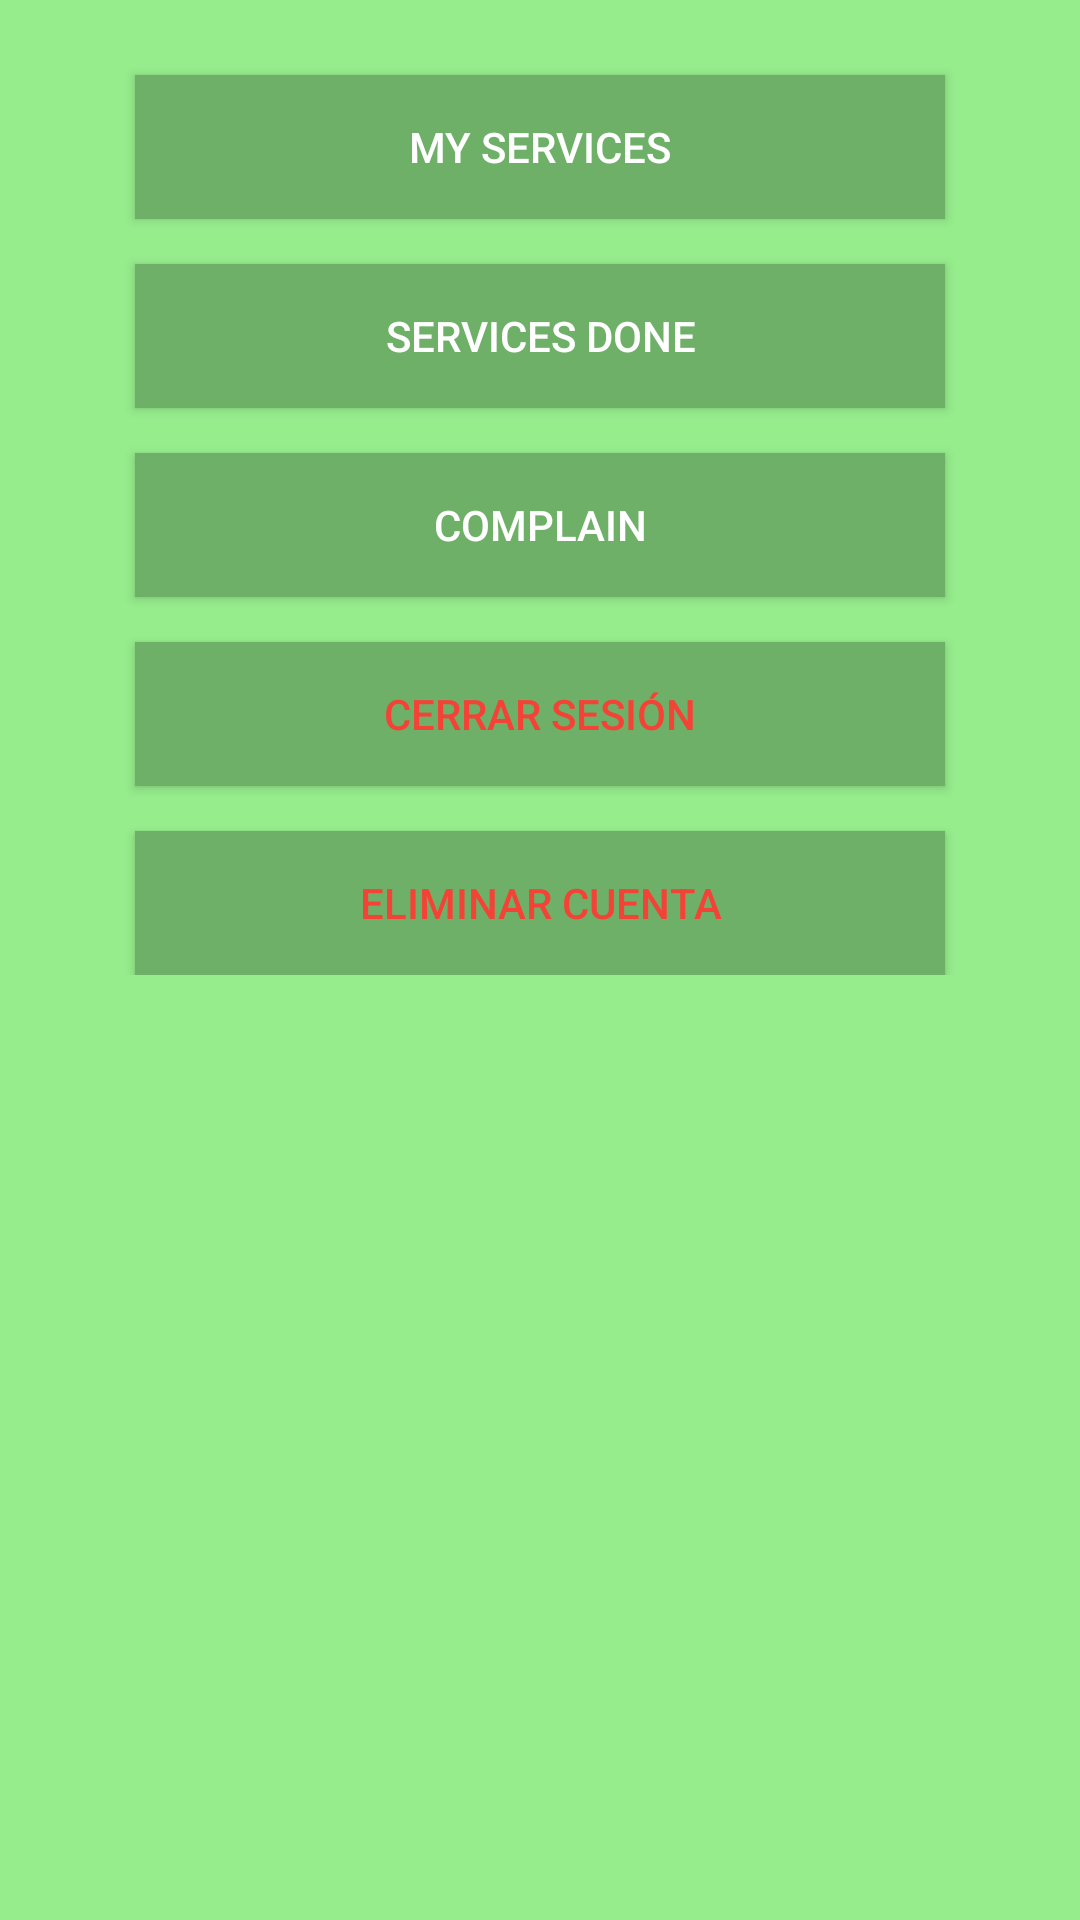

Reconstruct the res/layout file that produces this screen, plus the resources it refers to.
<!-- AndroidManifest.xml: application theme Theme.PetCare -->
<!-- res/layout/fragment_menu.xml -->
<?xml version="1.0" encoding="utf-8"?>
<ScrollView xmlns:android="http://schemas.android.com/apk/res/android"
    xmlns:tools="http://schemas.android.com/tools"
    android:layout_width="match_parent"
    android:layout_height="match_parent"
    android:background="@color/background"
    xmlns:app="http://schemas.android.com/apk/res-auto"
   >

    <androidx.constraintlayout.widget.ConstraintLayout
        android:layout_height="match_parent"
        android:layout_width="match_parent"
        tools:context=".MenuFragment">


    <androidx.appcompat.widget.AppCompatButton
        android:id="@+id/myservice"
        android:background="@color/sec1"
        android:layout_width="0dp"
        android:layout_height="wrap_content"
        android:text="My services"
        android:textColor="@color/white"
        app:layout_constraintTop_toTopOf="parent"
        android:layout_marginTop="25dp"
        app:layout_constraintEnd_toEndOf="parent"
        app:layout_constraintStart_toStartOf="parent"
        app:layout_constraintWidth_percent="0.75" />

    <androidx.recyclerview.widget.RecyclerView
        android:id="@+id/recyclerViewService"
        android:layout_width="0dp"
        android:layout_height="wrap_content"
        tools:listitem="@layout/postservice_item"
        app:layout_constraintStart_toStartOf="@id/myservice"
        app:layout_constraintTop_toBottomOf="@id/myservice"
        android:layout_margin="15dp"
        tools:ignore="MissingConstraints"
        android:visibility="gone"
        />



    <androidx.appcompat.widget.AppCompatButton
        android:id="@+id/servicedone"
        android:background="@color/sec1"
        android:layout_width="0dp"
        android:layout_height="wrap_content"
        android:text="Services done"
        android:textColor="@color/white"
        app:layout_constraintTop_toBottomOf="@id/recyclerViewService"
        android:layout_marginTop="15dp"
        app:layout_constraintEnd_toEndOf="parent"
        app:layout_constraintStart_toStartOf="parent"
        app:layout_constraintWidth_percent="0.75" />

        <androidx.recyclerview.widget.RecyclerView
            android:id="@+id/recyclerViewServiceDone"
            android:layout_width="0dp"
            android:layout_height="wrap_content"
            tools:listitem="@layout/postservicedone_item"
            app:layout_constraintStart_toStartOf="@id/servicedone"
            app:layout_constraintTop_toBottomOf="@id/servicedone"
            android:layout_margin="15dp"
            tools:ignore="MissingConstraints"
            android:visibility="gone"
            />


    <androidx.appcompat.widget.AppCompatButton
        android:id="@+id/complain"
        android:background="@color/sec1"
        android:layout_width="0dp"
        android:layout_height="wrap_content"
        android:text="Complain"
        android:textColor="@color/white"
        app:layout_constraintTop_toBottomOf="@id/recyclerViewServiceDone"
        android:layout_marginTop="15dp"
        app:layout_constraintEnd_toEndOf="parent"
        app:layout_constraintStart_toStartOf="parent"
        app:layout_constraintWidth_percent="0.75" />

    <TextView
        android:id="@+id/text3"
        android:layout_width="0dp"
        android:layout_height="wrap_content"
        app:layout_constraintWidth_percent="0.75"
        app:layout_constraintStart_toStartOf="@id/complain"
        app:layout_constraintTop_toBottomOf="@id/complain"
        android:layout_marginTop="5dp"
        android:textColor="@color/black"
        android:text="Términos y condiciones: \nBienvenido a PetCare, la aplicación que conecta a los amantes de los animales con cuidadores confiables y apasionados. Al utilizar nuestra plataforma, aceptas los siguientes términos:\n*Responsabilidad del usuario: Eres responsable de la información proporcionada sobre tu mascota y de garantizar que esté actualizada. PetCare no se hace responsable de cualquier información incorrecta proporcionada por los usuarios.\n*Uso adecuado: La aplicación PetCare está diseñada para facilitar la conexión entre dueños de mascotas y cuidadores. No toleramos el uso indebido de la plataforma para actividades ilegales o inapropiadas.\n*Seguridad de la información: Nos comprometemos a proteger la privacidad de nuestros usuarios. La información personal proporcionada será utilizada únicamente para facilitar los servicios de PetCare y no será compartida con terceros sin consentimiento.\n*Responsabilidad del cuidador: Los cuidadores registrados en PetCare deben cumplir con altos estándares de cuidado animal. PetCare no se hace responsable de las acciones de los cuidadores, pero nos esforzamos por garantizar que todos los usuarios cumplan con nuestras políticas de seguridad y bienestar animal.\n*Pago de servicios: Al utilizar los servicios de PetCare, aceptas los términos de pago establecidos. Los precios pueden variar según el tipo de servicio y la ubicación. Los pagos son procesados de forma segura a través de la plataforma.\n*Cancelaciones y reembolsos: Se aplican políticas de cancelación y reembolso según lo establecido por los cuidadores individuales. PetCare no garantiza reembolsos en caso de cancelación, pero trabajaremos para resolver cualquier problema de manera justa y transparente.\nAl utilizar la aplicación PetCare, aceptas cumplir con estos términos y condiciones. Nos esforzamos por brindar una experiencia segura y satisfactoria para todos los amantes de los animales y sus adorables compañeros peludos. ¡Gracias por unirte a nuestra comunidad de cuidado animal! 🐾"
        android:visibility="gone"
        />
    <androidx.appcompat.widget.AppCompatButton
        android:id="@+id/logout"
        android:background="@color/sec1"
        android:layout_width="0dp"
        android:layout_height="wrap_content"
        android:text="Cerrar sesión"
        android:textColor="#F44336"
        app:layout_constraintTop_toBottomOf="@id/text3"
        android:layout_marginTop="15dp"
        app:layout_constraintEnd_toEndOf="parent"
        app:layout_constraintStart_toStartOf="parent"
        app:layout_constraintWidth_percent="0.75" />

        <androidx.appcompat.widget.AppCompatButton
        android:id="@+id/deleteAccount"
        android:background="@color/sec1"
        android:layout_width="0dp"
        android:layout_height="wrap_content"
        android:text="Eliminar cuenta"
        android:textColor="#F44336"
        app:layout_constraintTop_toBottomOf="@id/logout"
        android:layout_marginTop="15dp"
        app:layout_constraintEnd_toEndOf="parent"
        app:layout_constraintStart_toStartOf="parent"
        app:layout_constraintWidth_percent="0.75" />

</androidx.constraintlayout.widget.ConstraintLayout>
</ScrollView>
<!-- res/layout/postservice_item.xml (included above) -->
<?xml version="1.0" encoding="utf-8"?>
<androidx.constraintlayout.widget.ConstraintLayout xmlns:android="http://schemas.android.com/apk/res/android"
    xmlns:tools="http://schemas.android.com/tools"
    android:layout_width="match_parent"
    android:layout_height="100dp"
    xmlns:app="http://schemas.android.com/apk/res-auto"
    android:clickable="true"
    android:focusable="true"
    android:background="@color/sec1"
    android:layout_marginBottom="5dp">

    <ImageView
        android:id="@+id/image_item"
        android:layout_width="0dp"
        android:layout_height="0dp"
        app:layout_constraintHeight_percent="0.90"
        app:layout_constraintWidth_percent="0.25"
        android:src="@drawable/logo"
        app:layout_constraintTop_toTopOf="parent"
        app:layout_constraintBottom_toBottomOf="parent"
        app:layout_constraintStart_toStartOf="parent"
        android:layout_marginStart="5dp"

        />

    <TextView
        android:id="@+id/title_item"
        android:layout_width="wrap_content"
        android:layout_height="0dp"
        app:layout_constraintHeight_percent="0.25"
        android:text="Titulo de ejemplo"
        android:textColor="@color/black"
        android:textStyle="bold"
        android:textSize="16sp"
        app:layout_constraintStart_toEndOf="@id/image_item"
        app:layout_constraintTop_toTopOf="@id/image_item"
        app:layout_constraintBottom_toBottomOf="parent"
        android:layout_marginStart="10dp"
        />

    <Button
        android:id="@+id/check_button"
        android:layout_width="55dp"
        android:layout_height="50dp"
        android:drawableLeft="@drawable/check"
        android:textColor="@color/white"
        android:backgroundTint="@color/principal"
        tools:ignore="MissingConstraints"
        app:layout_constraintTop_toTopOf="parent"
        app:layout_constraintBottom_toBottomOf="parent"
        app:layout_constraintStart_toEndOf="@id/title_item"
        android:layout_marginStart="10dp"
        android:layout_marginTop="7dp"
        />

    <Button
        android:id="@+id/delete_button"
        android:layout_width="90dp"
        android:layout_height="45dp"
        android:textSize="10dp"
        android:text="ELIMINAR"
        android:textColor="@color/white"
        android:backgroundTint="@color/principal"
        tools:ignore="MissingConstraints"
        app:layout_constraintStart_toEndOf="@id/check_button"
        android:layout_marginStart="10dp"
        android:layout_marginTop="7dp"
        />

    <Button
        android:id="@+id/edit_button"
        android:layout_width="90dp"
        android:layout_height="45dp"
        android:textSize="10dp"
        android:text="EDITAR"
        android:textColor="@color/white"
        android:backgroundTint="@color/principal"
        tools:ignore="MissingConstraints"
        app:layout_constraintStart_toEndOf="@id/check_button"
        app:layout_constraintBottom_toBottomOf="parent"
        android:layout_marginStart="10dp"
        android:layout_marginBottom="5dp"/>

</androidx.constraintlayout.widget.ConstraintLayout>
<!-- res/layout/postservicedone_item.xml (included above) -->
<?xml version="1.0" encoding="utf-8"?>
<androidx.constraintlayout.widget.ConstraintLayout xmlns:android="http://schemas.android.com/apk/res/android"
    android:layout_width="match_parent"
    android:layout_height="100dp"
    xmlns:app="http://schemas.android.com/apk/res-auto"
    xmlns:tools="http://schemas.android.com/tools"
    android:clickable="true"
    android:focusable="true"
    android:background="@color/sec1"
    android:layout_marginBottom="5dp">

    <ImageView
        android:id="@+id/image_item"
        android:layout_width="0dp"
        android:layout_height="0dp"
        app:layout_constraintHeight_percent="0.90"
        app:layout_constraintWidth_percent="0.25"
        android:src="@drawable/logo"
        app:layout_constraintTop_toTopOf="parent"
        app:layout_constraintBottom_toBottomOf="parent"
        app:layout_constraintStart_toStartOf="parent"
        android:layout_marginStart="5dp"

        />

    <TextView
        android:id="@+id/title_item"
        android:layout_width="wrap_content"
        android:layout_height="0dp"
        app:layout_constraintHeight_percent="0.25"
        android:text="Titulo de ejemplo"
        android:textColor="@color/black"
        android:textStyle="bold"
        android:textSize="16sp"
        app:layout_constraintStart_toEndOf="@id/image_item"
        app:layout_constraintTop_toTopOf="@id/image_item"
        app:layout_constraintBottom_toBottomOf="parent"
        android:layout_marginStart="10dp"
        />


    <TextView
        android:id="@+id/jobdone_text"
        android:layout_width="wrap_content"
        android:layout_height="0dp"
        app:layout_constraintHeight_percent="0.25"
        android:text="REALIZADO"
        android:textColor="@color/dark"
        android:textStyle="bold"
        android:textSize="16sp"
        app:layout_constraintStart_toEndOf="@id/title_item"
        app:layout_constraintTop_toTopOf="@id/title_item"
        android:layout_marginStart="45dp"
        />


</androidx.constraintlayout.widget.ConstraintLayout>
<!-- resources referenced by this layout -->
<resources>
  <color name="background">#96ED8C</color>
  <color name="black">#FF000000</color>
  <color name="dark">#286E20</color>
  <color name="principal">#39A12E</color>
  <color name="sec1">#6FB068</color>
  <color name="white">#FFFFFFFF</color>
  <!-- drawable logo: png bitmap (drawable, 8267 bytes) -->
  <style name="Theme.PetCare" parent="Base.Theme.PetCare" />
  <style name="Base.Theme.PetCare" parent="Theme.MaterialComponents.DayNight.DarkActionBar">
          
          
      </style>
</resources>
